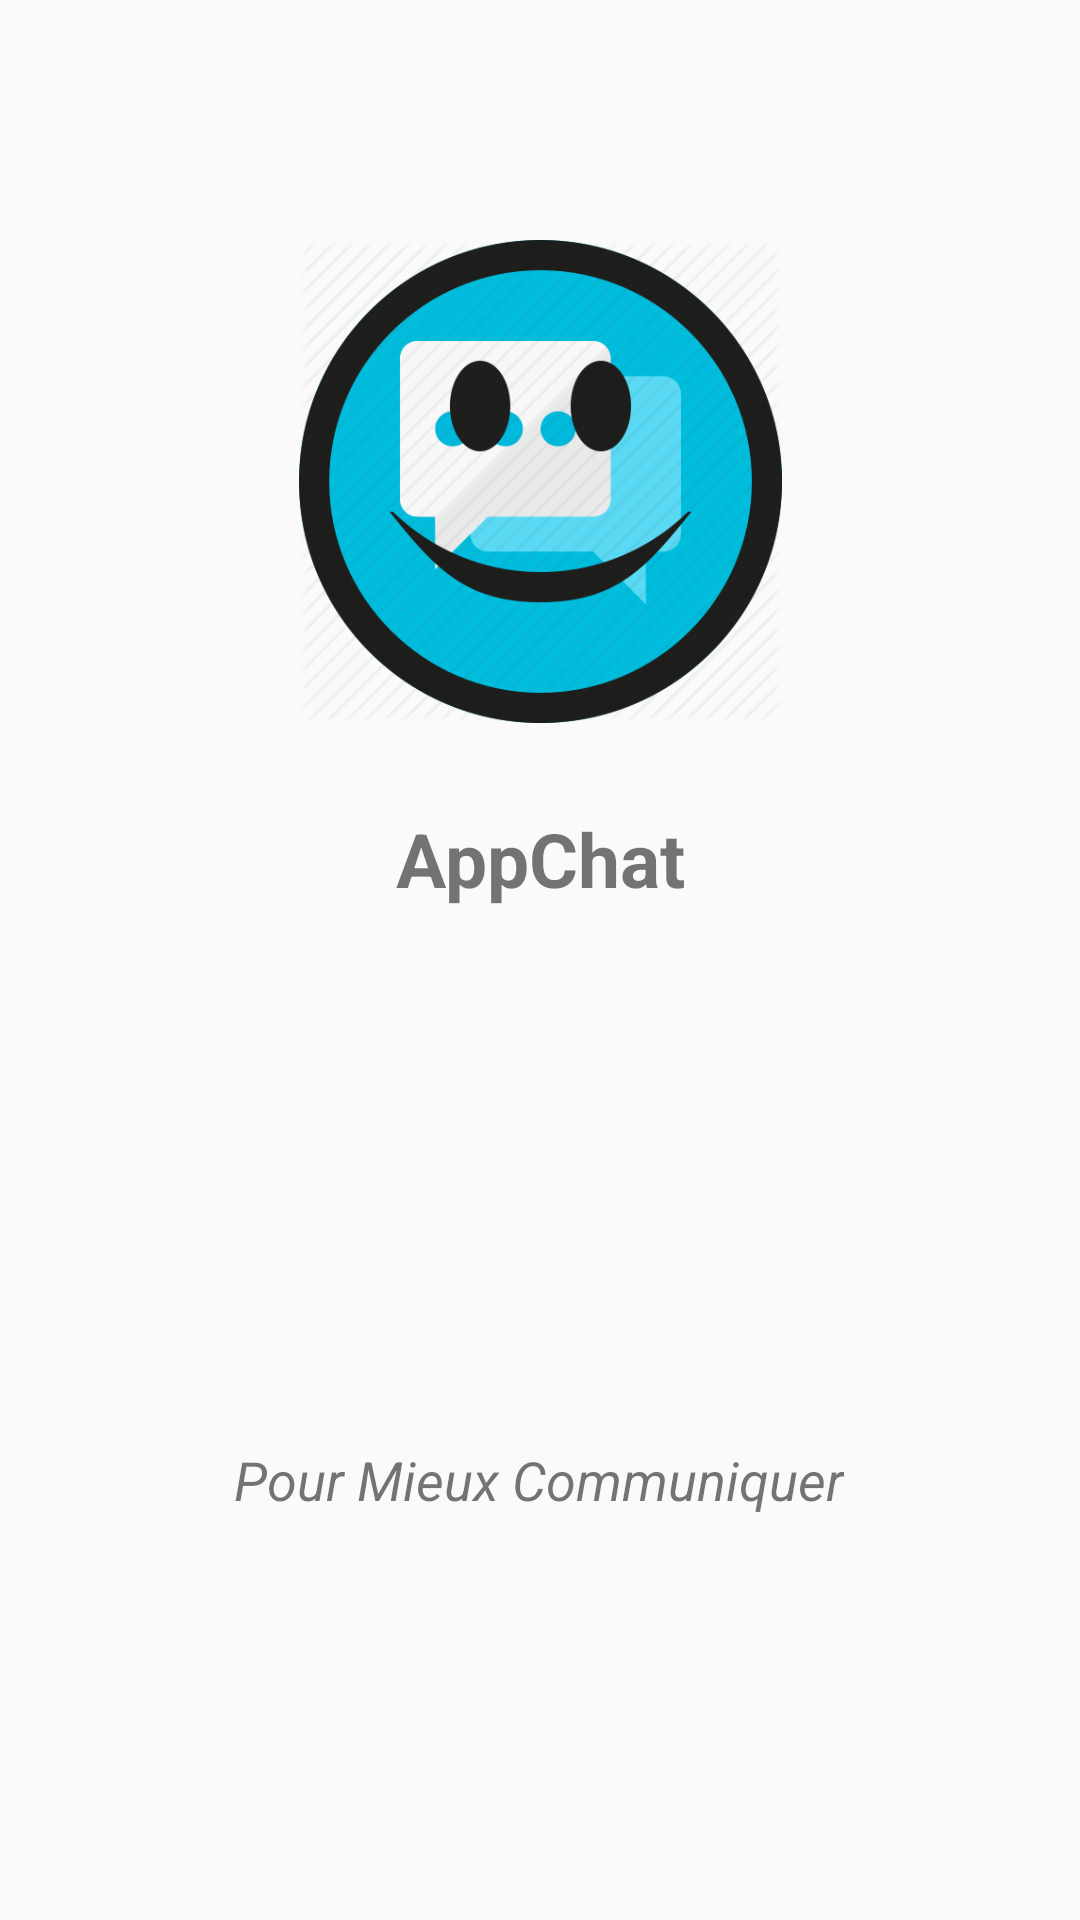

Here is an Android app screen rendered from its layout file. Give the layout XML and the strings, colors and styles it references.
<!-- AndroidManifest.xml: application theme AppTheme -->
<!-- res/layout/activity_start.xml -->
<?xml version="1.0" encoding="utf-8"?>
<androidx.constraintlayout.widget.ConstraintLayout xmlns:android="http://schemas.android.com/apk/res/android"
    xmlns:app="http://schemas.android.com/apk/res-auto"
    xmlns:tools="http://schemas.android.com/tools"
    android:layout_width="match_parent"
    android:layout_height="match_parent"
    android:background="@drawable/loginbackground"
    tools:context=".start.Start">

    <ImageView
        android:id="@+id/logo"
        android:layout_width="205dp"
        android:layout_height="161dp"
        android:layout_marginTop="80dp"
        app:layout_constraintEnd_toEndOf="parent"
        app:layout_constraintStart_toStartOf="parent"
        app:layout_constraintTop_toTopOf="parent"
        app:srcCompat="@drawable/logo" />

    <TextView
        android:id="@+id/appname"
        android:layout_width="wrap_content"
        android:layout_height="wrap_content"
        android:text="AppChat"
        android:textSize="25sp"
        android:textStyle="bold"

        app:layout_constraintBottom_toBottomOf="parent"
        app:layout_constraintEnd_toEndOf="parent"
        app:layout_constraintStart_toStartOf="parent"
        app:layout_constraintTop_toBottomOf="@+id/logo"
        app:layout_constraintVertical_bias="0.078" />

    <TextView
        android:id="@+id/descipt"
        android:layout_width="wrap_content"
        android:layout_height="wrap_content"
        android:text="Pour Mieux Communiquer"
        android:textStyle="italic"
        android:textSize="18sp"
        app:layout_constraintBottom_toBottomOf="parent"
        app:layout_constraintEnd_toEndOf="parent"
        app:layout_constraintHorizontal_bias="0.497"
        app:layout_constraintStart_toStartOf="parent"
        app:layout_constraintTop_toBottomOf="@+id/appname"
        app:layout_constraintVertical_bias="0.569" />

</androidx.constraintlayout.widget.ConstraintLayout>
<!-- resources referenced by this layout -->
<resources>
  <!-- drawable logo: png bitmap (drawable, 41339 bytes) -->
  <style name="AppTheme" parent="Theme.AppCompat.Light.NoActionBar">
          <item name="colorPrimary">@color/colorPrimary</item>
          <item name="colorPrimaryDark">@color/colorPrimaryDark</item>
      </style>
  <color name="colorPrimary">#FFFFFF</color>
  <color name="colorPrimaryDark">#2591F2</color>
</resources>
